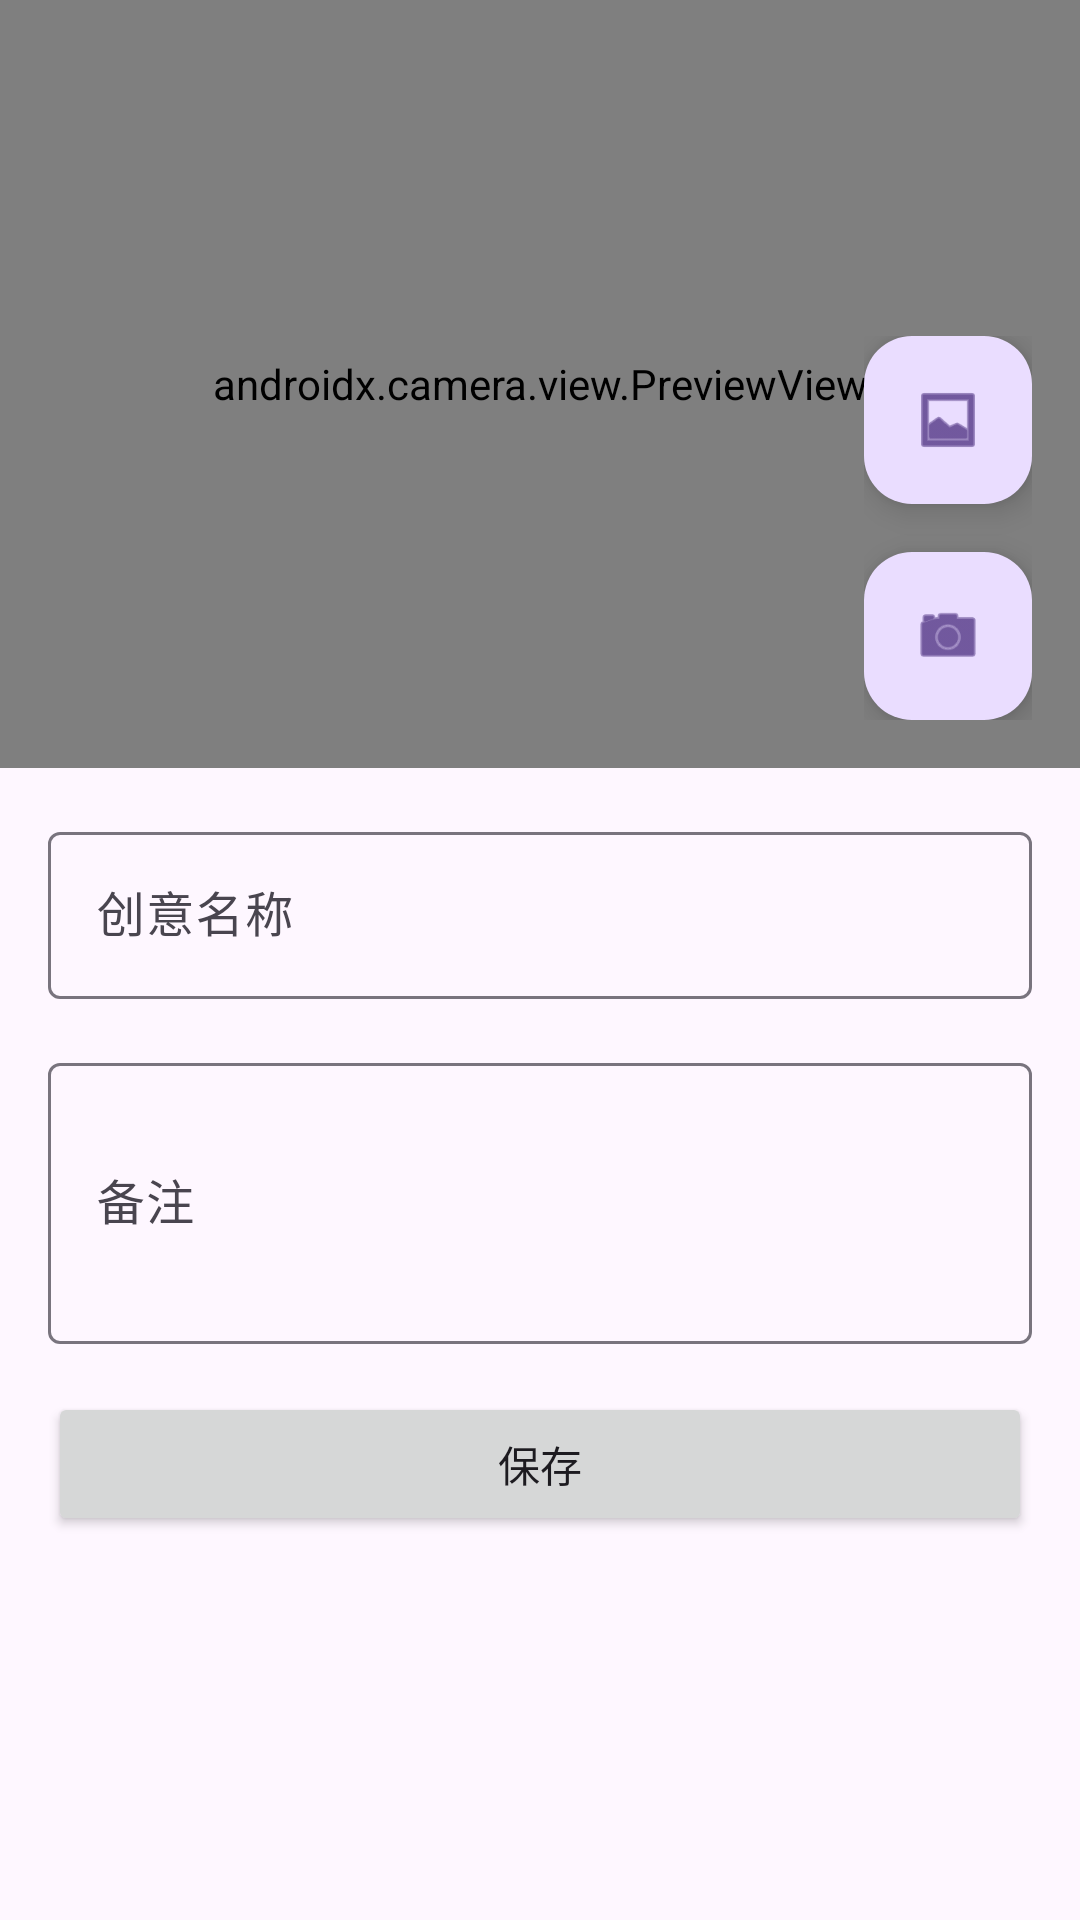

Reconstruct the res/layout file that produces this screen, plus the resources it refers to.
<!-- AndroidManifest.xml: application theme Theme.3dshop -->
<!-- res/layout/fragment_idea_camera.xml -->
<?xml version="1.0" encoding="utf-8"?>
<androidx.constraintlayout.widget.ConstraintLayout xmlns:android="http://schemas.android.com/apk/res/android"
    xmlns:app="http://schemas.android.com/apk/res-auto"
    xmlns:tools="http://schemas.android.com/tools"
    android:layout_width="match_parent"
    android:layout_height="match_parent">

    <FrameLayout
        android:id="@+id/camera_container"
        android:layout_width="match_parent"
        android:layout_height="0dp"
        app:layout_constraintHeight_percent="0.4"
        app:layout_constraintTop_toTopOf="parent">

        <androidx.camera.view.PreviewView
            android:id="@+id/viewFinder"
            android:layout_width="match_parent"
            android:layout_height="match_parent" />

        <ImageView
            android:id="@+id/ivPhoto"
            android:layout_width="match_parent"
            android:layout_height="match_parent"
            android:scaleType="centerCrop"
            android:visibility="gone" />

        <LinearLayout
            android:layout_width="wrap_content"
            android:layout_height="wrap_content"
            android:layout_gravity="bottom|end"
            android:layout_margin="16dp"
            android:orientation="vertical">

            <com.google.android.material.floatingactionbutton.FloatingActionButton
                android:id="@+id/fabGallery"
                android:layout_width="wrap_content"
                android:layout_height="wrap_content"
                android:layout_marginBottom="16dp"
                android:src="@android:drawable/ic_menu_gallery" />

            <com.google.android.material.floatingactionbutton.FloatingActionButton
                android:id="@+id/fabCamera"
                android:layout_width="wrap_content"
                android:layout_height="wrap_content"
                android:src="@android:drawable/ic_menu_camera" />

        </LinearLayout>

    </FrameLayout>

    <androidx.constraintlayout.widget.ConstraintLayout
        android:id="@+id/formContainer"
        android:layout_width="match_parent"
        android:layout_height="0dp"
        android:padding="16dp"
        app:layout_constraintBottom_toBottomOf="parent"
        app:layout_constraintTop_toBottomOf="@id/camera_container">

        <com.google.android.material.textfield.TextInputLayout
            android:id="@+id/tilName"
            android:layout_width="match_parent"
            android:layout_height="wrap_content"
            android:hint="创意名称"
            app:layout_constraintTop_toTopOf="parent">

            <com.google.android.material.textfield.TextInputEditText
                android:id="@+id/etName"
                android:layout_width="match_parent"
                android:layout_height="wrap_content"
                android:inputType="text" />

        </com.google.android.material.textfield.TextInputLayout>

        <com.google.android.material.textfield.TextInputLayout
            android:id="@+id/tilNote"
            android:layout_width="match_parent"
            android:layout_height="wrap_content"
            android:layout_marginTop="16dp"
            android:hint="备注"
            app:layout_constraintTop_toBottomOf="@id/tilName">

            <com.google.android.material.textfield.TextInputEditText
                android:id="@+id/etNote"
                android:layout_width="match_parent"
                android:layout_height="wrap_content"
                android:inputType="textMultiLine"
                android:minLines="3" />

        </com.google.android.material.textfield.TextInputLayout>

        <Button
            android:id="@+id/btnSave"
            android:layout_width="match_parent"
            android:layout_height="wrap_content"
            android:layout_marginTop="16dp"
            android:text="保存"
            app:layout_constraintTop_toBottomOf="@id/tilNote" />

    </androidx.constraintlayout.widget.ConstraintLayout>

</androidx.constraintlayout.widget.ConstraintLayout>
<!-- resources referenced by this layout -->
<resources>
  <style name="Theme.3dshop" parent="Base.Theme.3dshop" />
  <style name="Base.Theme.3dshop" parent="Theme.Material3.DayNight.NoActionBar">
          
          
      </style>
</resources>
